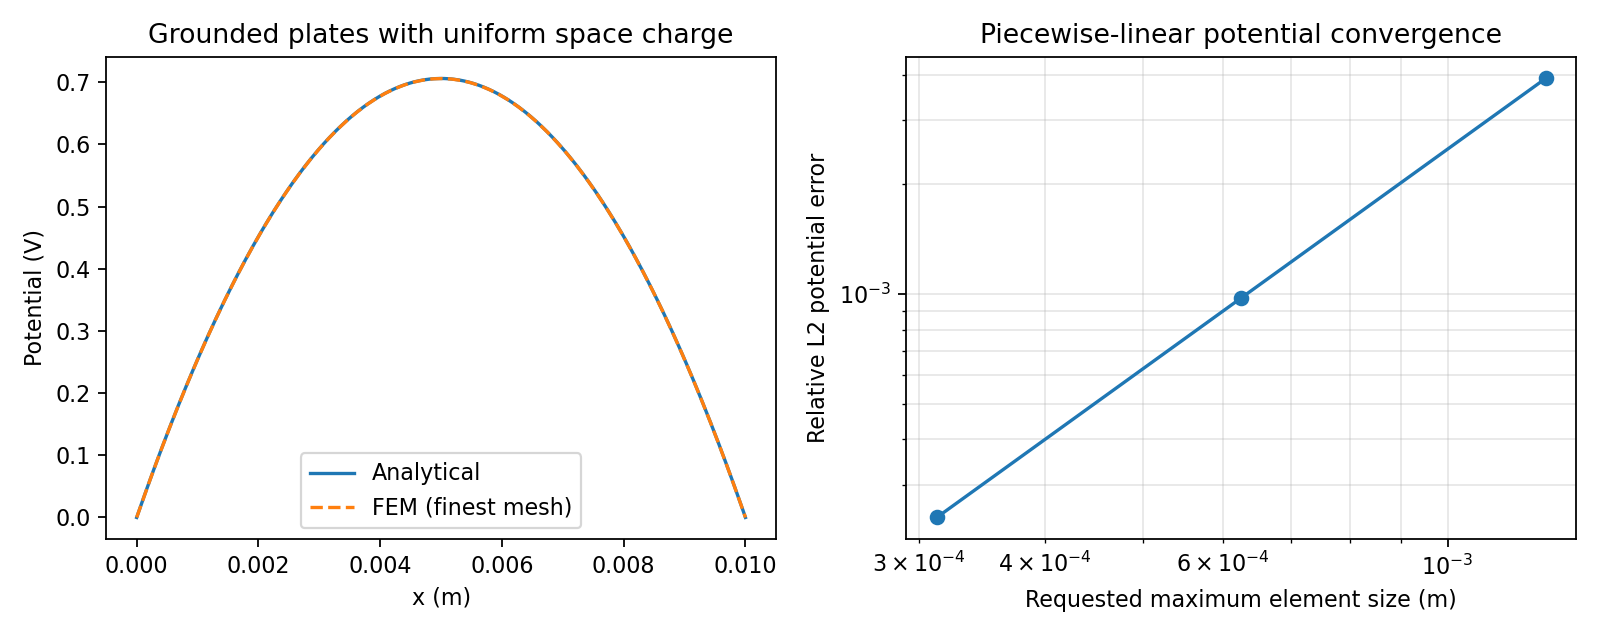

Values plotted in this chart, from the file beside it:
case, cells_across, nominal_h_m, nodes, potential_relative_error, capacitance, exact_capacitance, capacitance_units, relative_capacitance_error, relative_energy_error
capacitor_1d, 8, 0.00125, 17, 1.5099033134902129e-15, 1.77083756255999e-09, 1.77083756376e-09, F/m^2, 6.776511574102528e-10, 6.776452732282223e-10
capacitor_2d, 8, 0.00125, 122, 1.2434497875801752e-15, 8.854187812799991e-12, 8.8541878188e-12, F/m, 6.776464944735494e-10, 6.776453842505248e-10
space_charge_1d, 8, 0.00125, 17, 0.003906, , , , , 
capacitor_1d, 16, 0.000625, 33, 3.197442310920451e-15, 1.7708375625600483e-09, 1.77083756376e-09, F/m^2, 6.776181837864215e-10, 6.776454952728272e-10
capacitor_2d, 16, 0.000625, 302, 1.865174681370263e-15, 8.854187812800004e-12, 8.8541878188e-12, F/m, 6.776450511836174e-10, 6.776453842505248e-10
space_charge_1d, 16, 0.000625, 33, 0.0009766, , , , , 
capacitor_1d, 32, 0.0003125, 65, 9.14823772291129e-15, 1.7708375625601012e-09, 1.77083756376e-09, F/m^2, 6.775883187870591e-10, 6.776452732282223e-10
capacitor_2d, 32, 0.0003125, 864, 7.904787935331115e-15, 8.854187812799804e-12, 8.8541878188e-12, F/m, 6.776676997333198e-10, 6.776453842505248e-10
space_charge_1d, 32, 0.0003125, 65, 0.0002441, , , , , 
